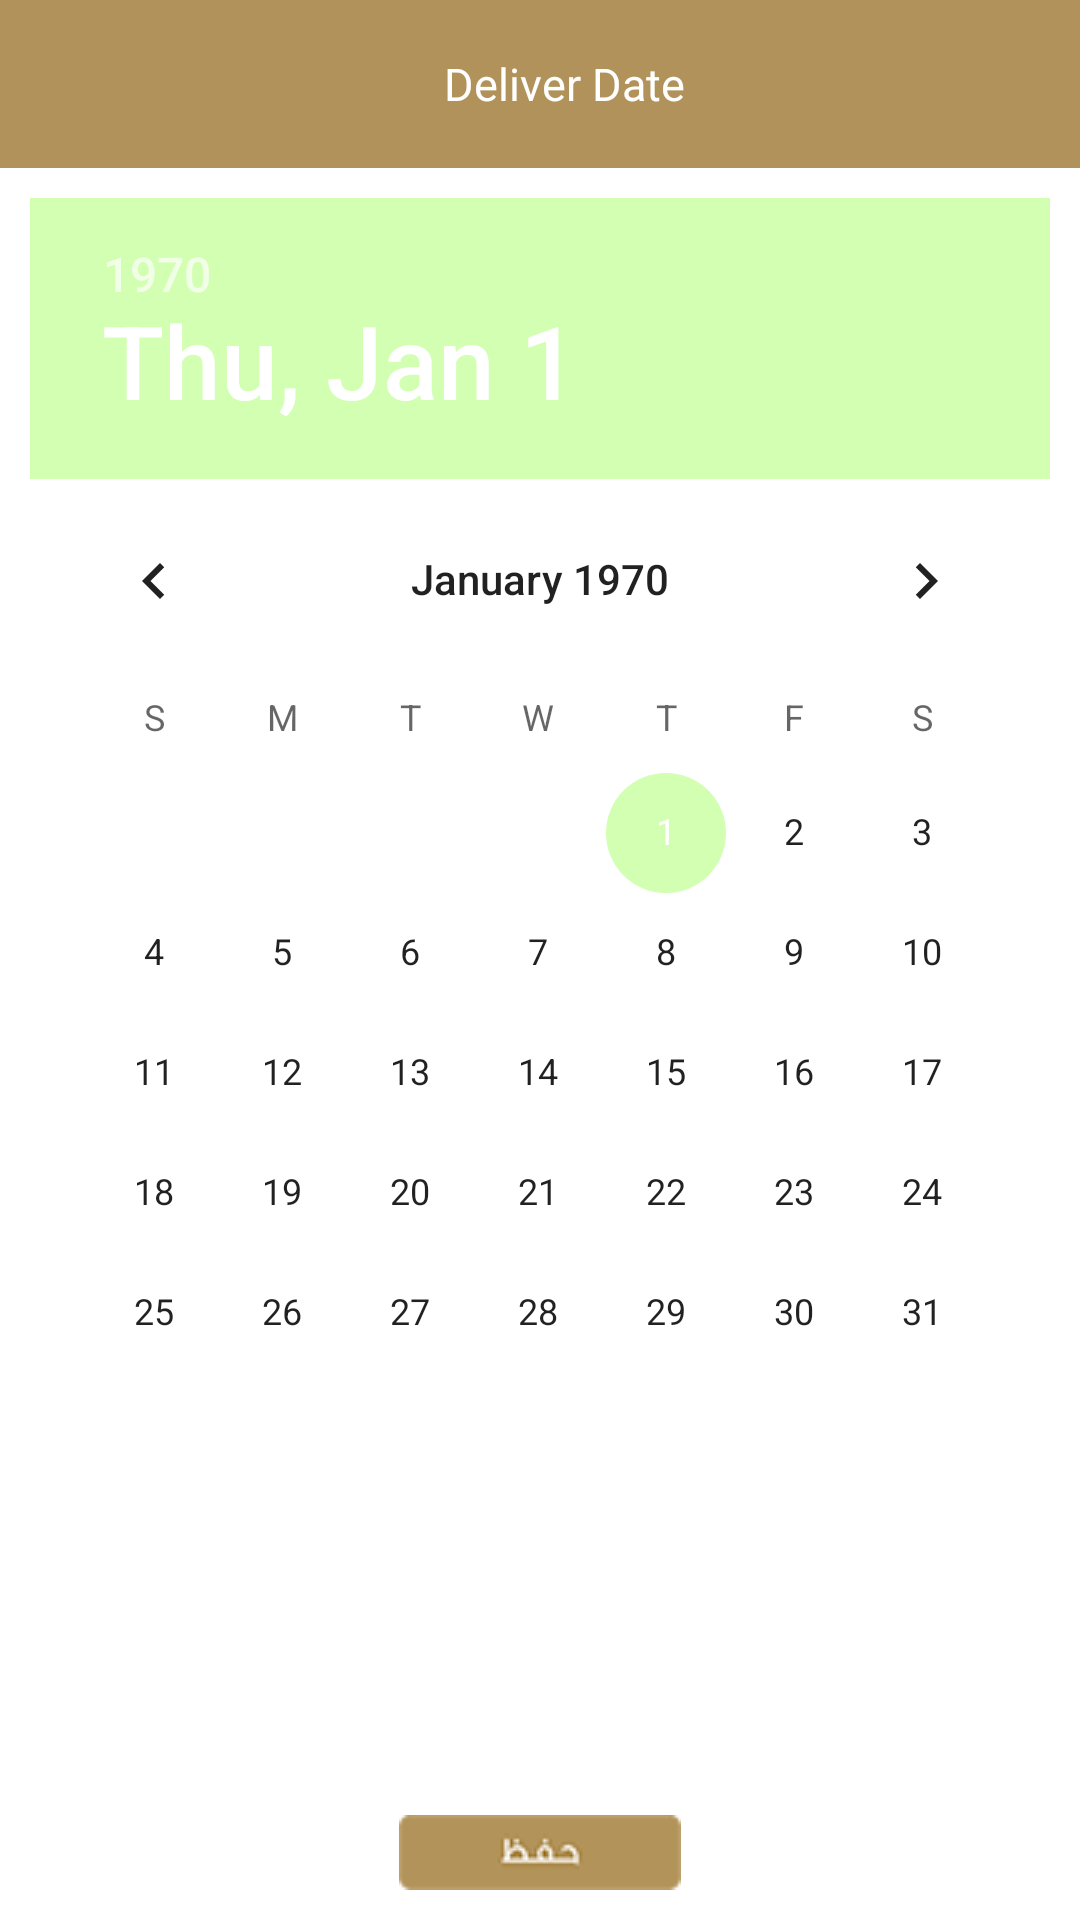

Here is an Android app screen rendered from its layout file. Give the layout XML and the strings, colors and styles it references.
<!-- AndroidManifest.xml: application theme AppTheme -->
<!-- res/layout/activity_delivery_date_screen.xml -->
<?xml version="1.0" encoding="utf-8"?>
<RelativeLayout xmlns:android="http://schemas.android.com/apk/res/android"
    xmlns:tools="http://schemas.android.com/tools"
    xmlns:app="http://schemas.android.com/apk/res-auto"
    android:layout_width="match_parent"
    android:layout_height="wrap_content"
    tools:context="sedra.appsmatic.com.sedra.Activites.SignInScreen"
    android:background="#ffffff">
    <android.support.design.widget.AppBarLayout
        android:layout_width="match_parent"
        android:layout_height="wrap_content"
        android:id="@+id/view">
        <android.support.v7.widget.Toolbar
            android:id="@+id/login_toolbar"
            android:layout_width="match_parent"
            android:layout_height="?attr/actionBarSize"
            android:background="?attr/colorPrimary"
            app:popupTheme="@style/AppTheme.PopupOverlay">
          <LinearLayout
              android:layout_width="match_parent"
              android:layout_height="match_parent"
              android:orientation="vertical">

              <TextView
                  android:layout_width="match_parent"
                  android:layout_height="match_parent"
                  android:id="@+id/login_tb_title"
                  android:text="@string/datescreen"
                  android:textColor="#ffffff"
                  android:textSize="15dp"
                  android:gravity="center" />

          </LinearLayout>
        </android.support.v7.widget.Toolbar>
    </android.support.design.widget.AppBarLayout>

    <DatePicker
        android:id="@+id/simpleDatePicker"
        android:layout_width="wrap_content"
        android:layout_height="wrap_content"
        android:layout_below="@+id/view"
        android:layout_centerHorizontal="true"
        android:padding="10dp"
        android:background="#ffffff" />

    <ImageView
        android:layout_width="wrap_content"
        android:layout_height="wrap_content"
        android:id="@+id/save_date_btn"
        android:layout_alignParentTop="false"
        android:layout_centerHorizontal="true"
        android:layout_alignParentBottom="true"
        android:src="@drawable/savebtn"
        android:padding="10dp" />
</RelativeLayout>
<!-- resources referenced by this layout -->
<resources>
  <!-- drawable savebtn: png bitmap (drawable, 3873 bytes) -->
  <string name="datescreen">Deliver Date</string>
  <style name="AppTheme.PopupOverlay" parent="ThemeOverlay.AppCompat.Light" />
  <style name="AppTheme" parent="Theme.AppCompat.Light.DarkActionBar">
          
          <item name="colorPrimary">@color/colorPrimary</item>
          <item name="colorPrimaryDark">@color/colorPrimaryDark</item>
          <item name="colorAccent">@color/colorAccent</item>
      </style>
  <color name="colorPrimary">#b1925a</color>
  <color name="colorPrimaryDark">#b1925a</color>
  <color name="colorAccent">#d2ffb1</color>
</resources>
